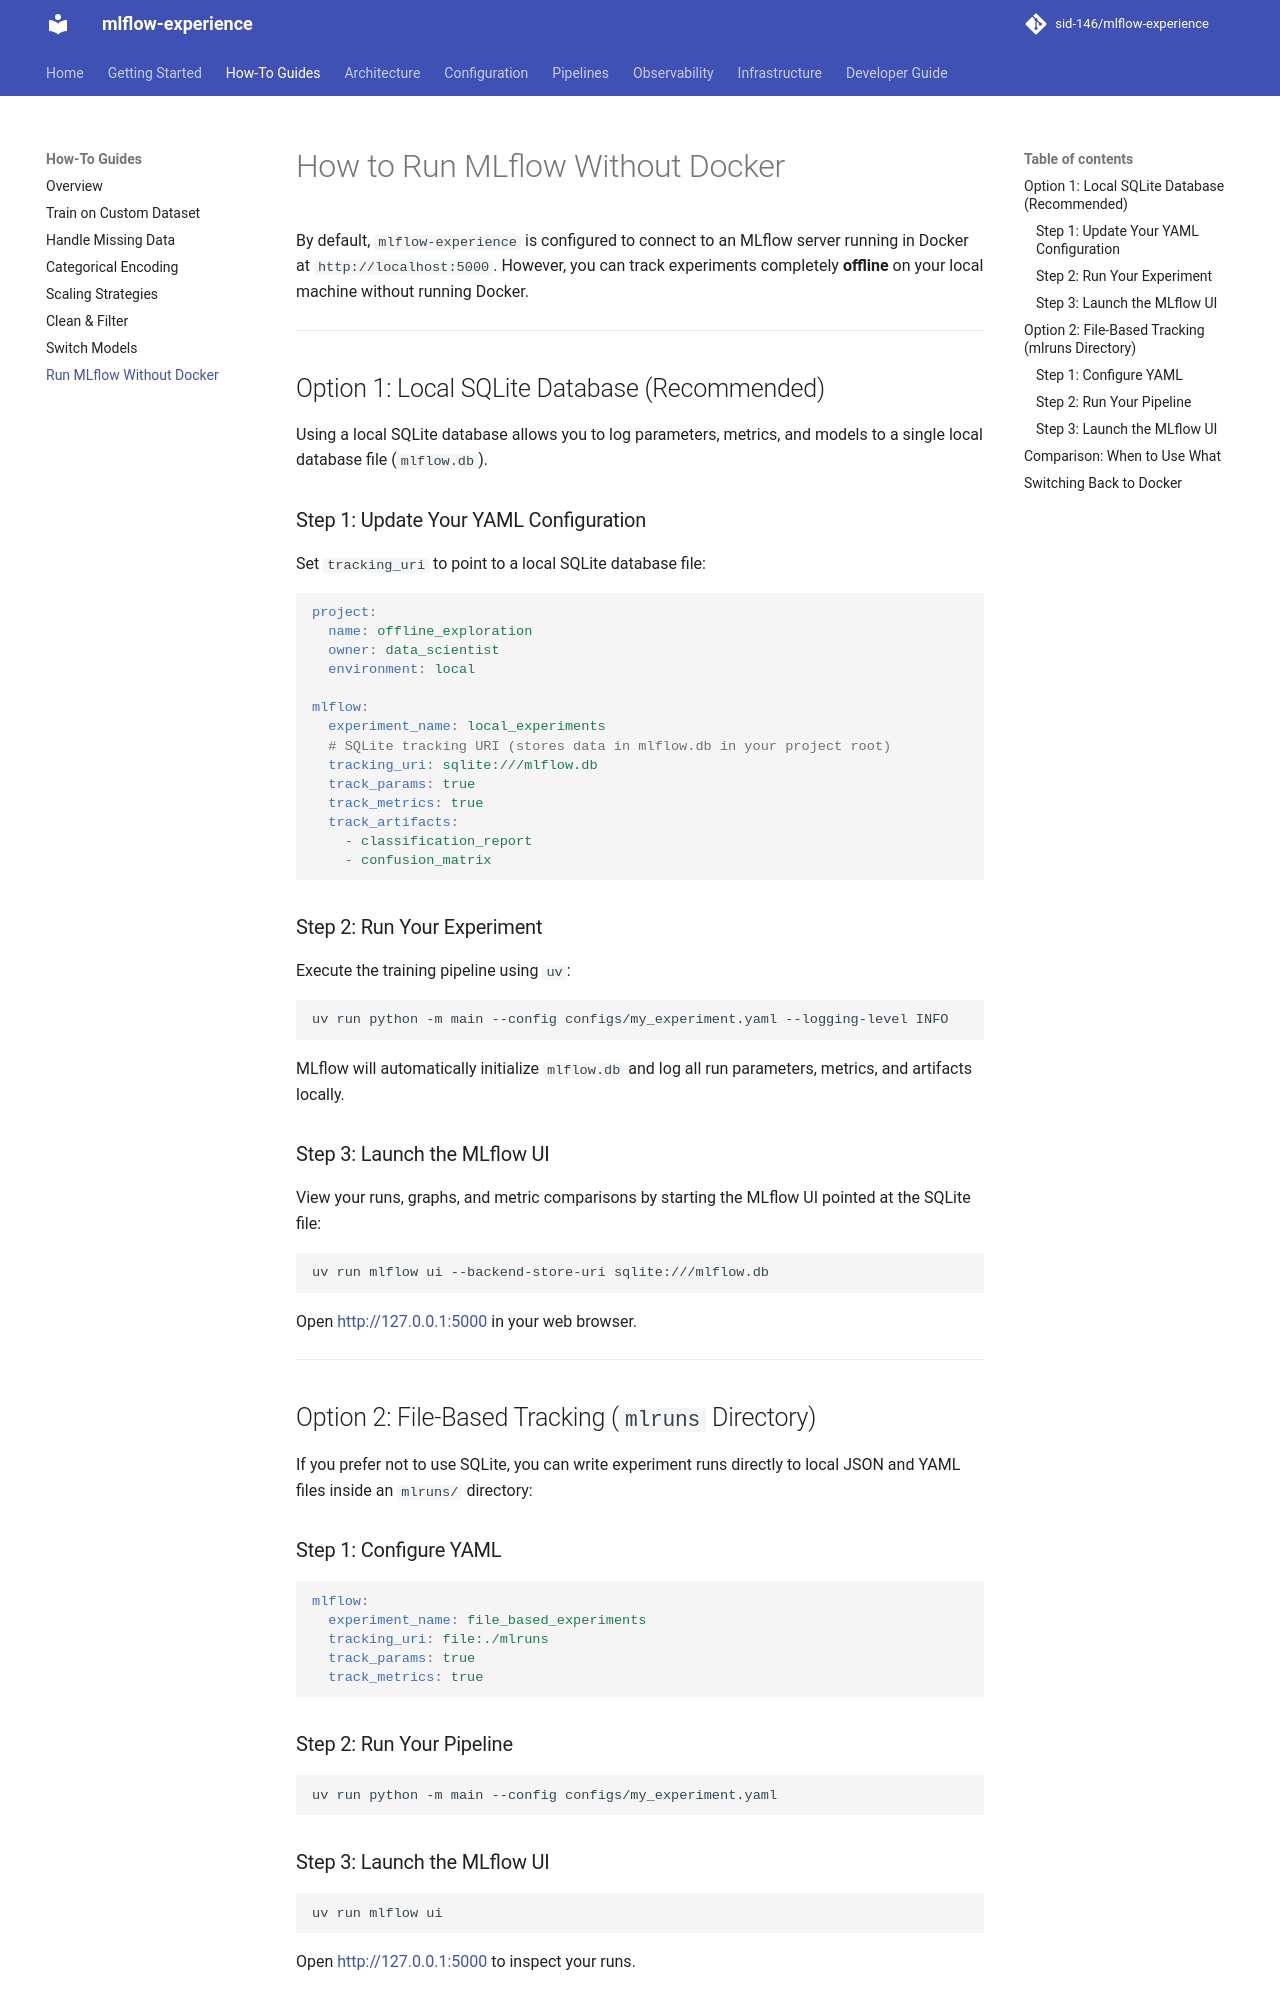

repository: sid-146/mlflow-experience · page: how-to/offline-mlflow/index.html · generator: mkdocs

# How to Run MLflow Without Docker

By default, `mlflow-experience` is configured to connect to an MLflow server running in Docker at `http://localhost:5000`. However, you can track experiments completely **offline** on your local machine without running Docker.

---

## Option 1: Local SQLite Database (Recommended)

Using a local SQLite database allows you to log parameters, metrics, and models to a single local database file (`mlflow.db`).

### Step 1: Update Your YAML Configuration

Set `tracking_uri` to point to a local SQLite database file:

```yaml
project:
  name: offline_exploration
  owner: data_scientist
  environment: local

mlflow:
  experiment_name: local_experiments
  # SQLite tracking URI (stores data in mlflow.db in your project root)
  tracking_uri: sqlite:///mlflow.db
  track_params: true
  track_metrics: true
  track_artifacts:
    - classification_report
    - confusion_matrix
```

### Step 2: Run Your Experiment

Execute the training pipeline using `uv`:

```bash
uv run python -m main --config configs/my_experiment.yaml --logging-level INFO
```

MLflow will automatically initialize `mlflow.db` and log all run parameters, metrics, and artifacts locally.

### Step 3: Launch the MLflow UI

View your runs, graphs, and metric comparisons by starting the MLflow UI pointed at the SQLite file:

```bash
uv run mlflow ui --backend-store-uri sqlite:///mlflow.db
```

Open [http://127.0.0.1:5000](http://127.0.0.1:5000) in your web browser.

---

## Option 2: File-Based Tracking (`mlruns` Directory)

If you prefer not to use SQLite, you can write experiment runs directly to local JSON and YAML files inside an `mlruns/` directory:

### Step 1: Configure YAML

```yaml
mlflow:
  experiment_name: file_based_experiments
  tracking_uri: file:./mlruns
  track_params: true
  track_metrics: true
```

### Step 2: Run Your Pipeline

```bash
uv run python -m main --config configs/my_experiment.yaml
```

### Step 3: Launch the MLflow UI

```bash
uv run mlflow ui
```

Open [http://127.0.0.1:5000](http://127.0.0.1:5000) to inspect your runs.

---
